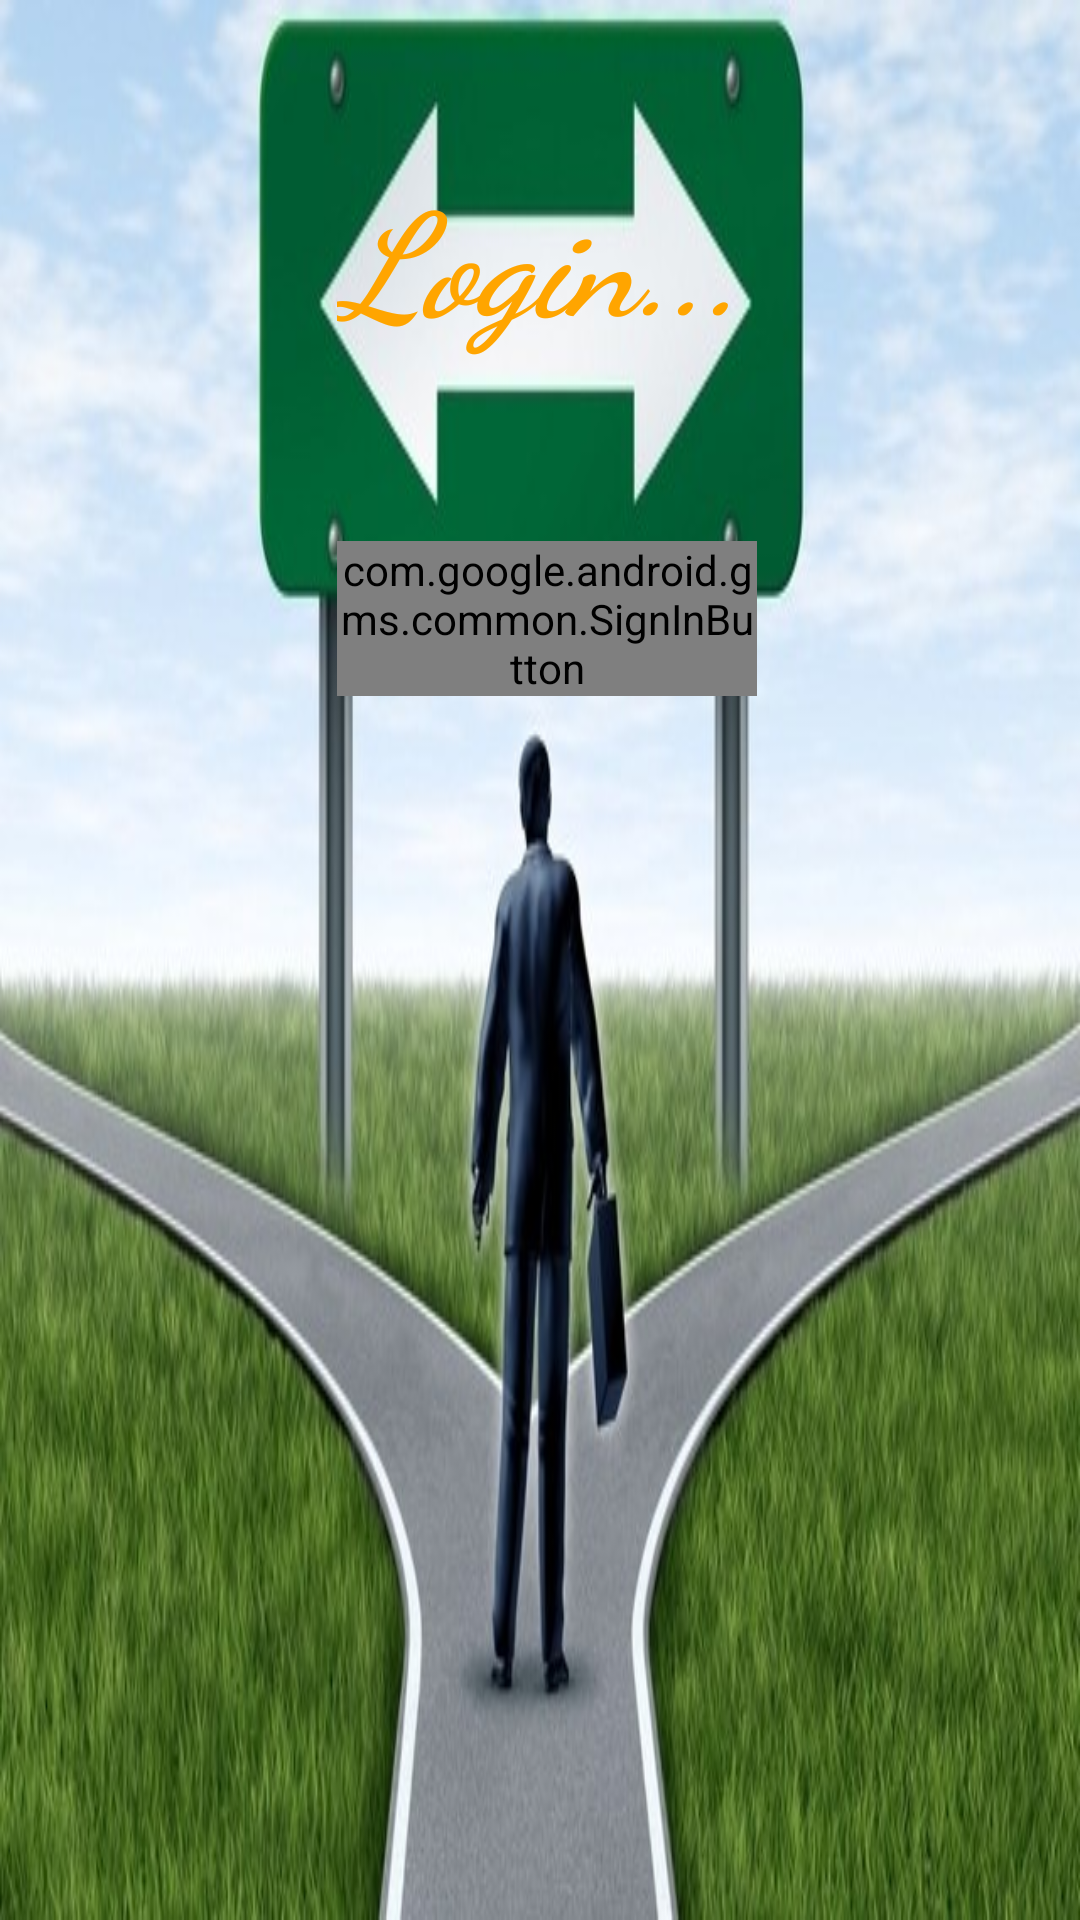

Produce the Android XML layout that renders to this screen, including the resource entries it uses.
<!-- AndroidManifest.xml: application theme AppTheme -->
<!-- res/layout/activity_main.xml -->
<?xml version="1.0" encoding="utf-8"?>
<RelativeLayout xmlns:android="http://schemas.android.com/apk/res/android"
    xmlns:app="http://schemas.android.com/apk/res-auto"
    xmlns:tools="http://schemas.android.com/tools"
    android:layout_width="match_parent"
    android:layout_height="match_parent"
    android:background="@drawable/bbb">

    <TextView
        android:id="@+id/textView"
        android:layout_width="wrap_content"
        android:layout_height="wrap_content"
        android:layout_alignParentTop="true"
        android:layout_centerHorizontal="true"
        android:layout_marginTop="52dp"
        android:fontFamily="cursive"
        android:text="@string/login"
        android:textColor="#FFA500"
        android:textSize="@android:dimen/app_icon_size"
        android:textStyle="bold|italic" />

    <com.google.android.gms.common.SignInButton
        android:id="@+id/signinbtn"
        android:layout_width="140dp"
        android:layout_height="wrap_content"
        android:layout_alignStart="@+id/textView"
        android:layout_below="@+id/textView"
        android:layout_marginTop="62dp">
    </com.google.android.gms.common.SignInButton>
</RelativeLayout>
<!-- resources referenced by this layout -->
<resources>
  <!-- drawable bbb: jpg bitmap (drawable, 54795 bytes) -->
  <string name="login">Login...</string>
  <style name="AppTheme" parent="Theme.AppCompat.Light.DarkActionBar">
          
          <item name="colorPrimary">@color/colorPrimary</item>
          <item name="colorPrimaryDark">@color/colorPrimaryDark</item>
          <item name="colorAccent">@color/colorAccent</item>
      </style>
  <!-- not gathered from this repository: default colours our renderer supplied (Android Studio template values) -->
  <color name="colorPrimary">#FF6200EE</color>
  <color name="colorPrimaryDark">#FF3700B3</color>
  <color name="colorAccent">#FF03DAC5</color>
</resources>
